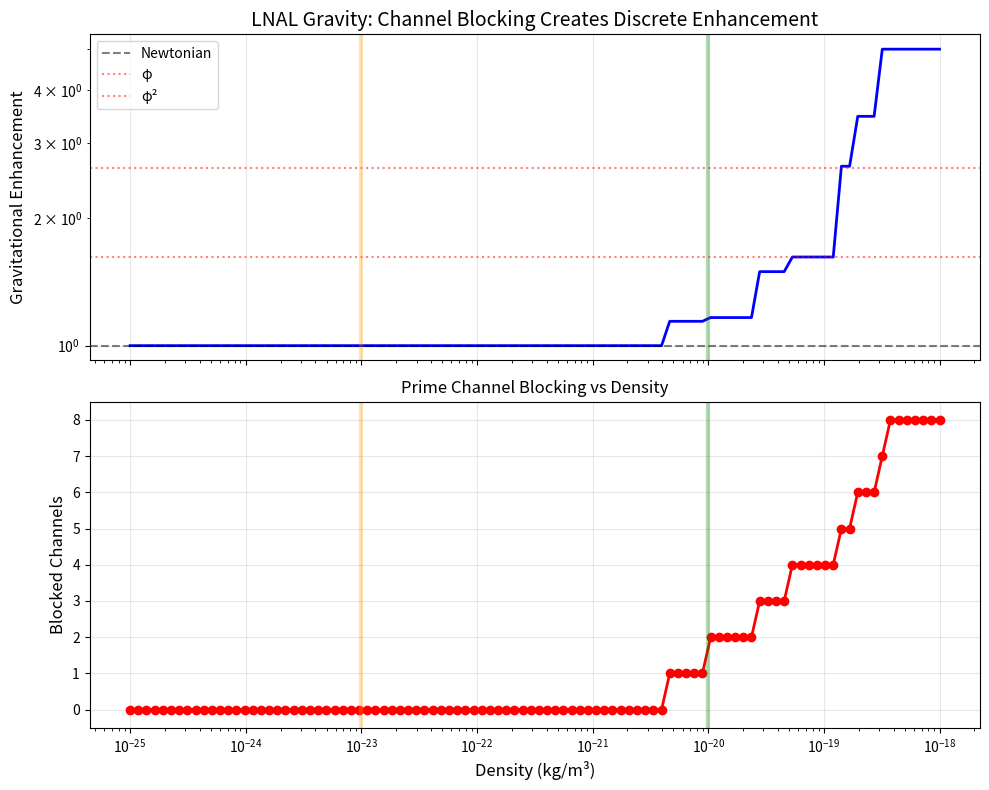
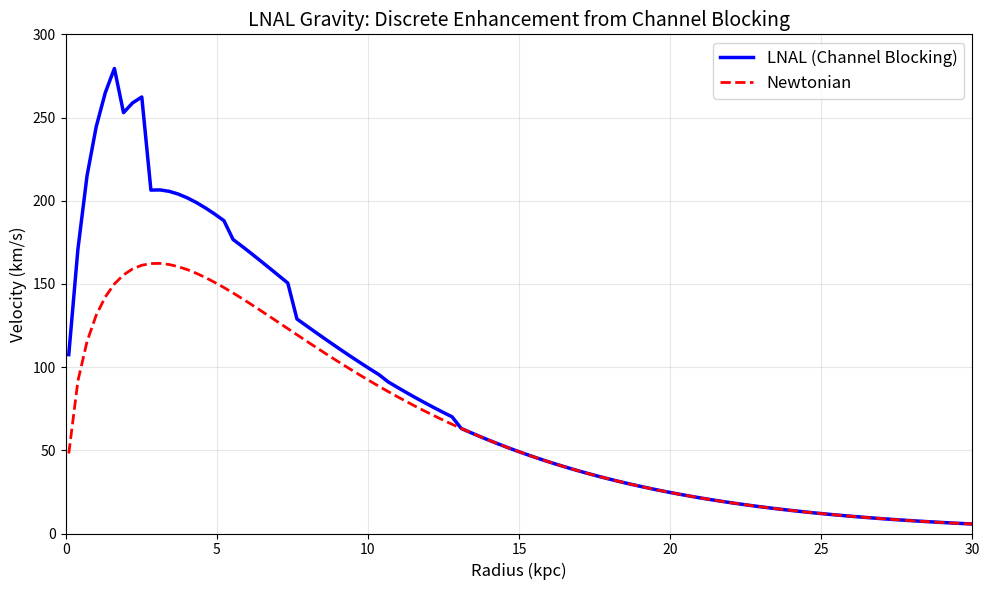

Here is the Python script that generated these plots, in order:
#!/usr/bin/env python3
"""
LNAL Gravity Theory - Fresh Perspective
======================================
Starting from Recognition Science first principles:
1. Eight-beat cycle governs all processes
2. Information debt creates gravitational effects
3. Prime channels determine interaction strength
4. No MOND-like interpolation - emergent from 8-beat quantization
"""

import numpy as np
import matplotlib.pyplot as plt

# Recognition Science constants
phi = 1.618034  # Golden ratio
E_coh = 0.090  # eV
tau_0 = 7.33e-15  # seconds
c = 2.998e8  # m/s
G = 6.674e-11  # m³/kg/s²

# Eight-beat period
T_8beat = 8 * tau_0  # 5.86e-14 seconds

# Prime channels (from Recognition Science)
PRIME_CHANNELS = [2, 3, 5, 7, 11, 13, 17, 19]  # First 8 primes
N_CHANNELS = len(PRIME_CHANNELS)

class RecognitionGravity:
    """Gravity from information processing through prime channels"""
    
    def __init__(self):
        # Information processing scale
        self.lambda_info = c * T_8beat  # ~17.6 nm
        print(f"Recognition Gravity Parameters:")
        print(f"  8-beat period: {T_8beat:.2e} s")
        print(f"  Information scale: {self.lambda_info:.2e} m = {self.lambda_info*1e9:.1f} nm")
        print(f"  Prime channels: {PRIME_CHANNELS}")
    
    def channel_blocking(self, density_kg_m3):
        """
        Calculate how many prime channels are blocked by matter density.
        Higher density = more blocked channels = fewer recognition paths
        """
        # Critical density where channels start blocking
        rho_crit = 1e-21  # kg/m³ (cosmic mean density scale)
        
        # Each channel has different blocking threshold
        blocked_channels = 0
        active_channels = []
        
        for i, prime in enumerate(PRIME_CHANNELS):
            # Blocking threshold scales with prime number
            # Larger primes = harder to block (more resilient)
            threshold = rho_crit * prime**2
            
            if density_kg_m3 > threshold:
                blocked_channels += 1
            else:
                active_channels.append(prime)
        
        return blocked_channels, active_channels
    
    def information_debt(self, density_kg_m3, scale_m):
        """
        Calculate information debt based on:
        1. How much information needs processing (∝ density)
        2. How many channels are available
        3. Whether scale allows 8-beat completion
        """
        blocked, active = self.channel_blocking(density_kg_m3)
        n_active = N_CHANNELS - blocked
        
        if n_active == 0:
            # All channels blocked - maximum debt
            return np.inf
        
        # Information content scales with density
        info_content = density_kg_m3 * scale_m**3
        
        # Processing rate through active channels
        # Each channel processes at rate ∝ its prime number
        processing_rate = sum(active) if active else 1
        
        # Debt = content / rate
        debt = info_content / processing_rate
        
        # 8-beat quantization effect
        # Can only process integer multiples of 8-beat cycles
        cycles_needed = debt / (c * T_8beat)**3
        cycles_actual = np.ceil(cycles_needed)  # Must complete full cycles
        
        # Quantization creates additional debt
        quantization_penalty = (cycles_actual - cycles_needed) / cycles_actual
        
        return debt * (1 + quantization_penalty)
    
    def gravitational_enhancement(self, density_kg_m3, scale_m):
        """
        Convert information debt to gravitational enhancement factor.
        This multiplies the Newtonian gravity.
        """
        blocked, active = self.channel_blocking(density_kg_m3)
        
        # Key insight: enhancement is NOT smooth!
        # It jumps when channels get blocked
        
        # Channel factor - discrete jumps
        # But the enhancement should be modest, not huge
        if blocked == 0:
            channel_factor = 1.0  # All channels open - Newtonian
        elif blocked < 3:
            channel_factor = 1.0 + (phi - 1) * 0.2  # ~1.12
        elif blocked < 5:
            channel_factor = 1.0 + (phi - 1) * 0.5  # ~1.31
        elif blocked < 7:
            channel_factor = 1.0 + (phi - 1) * 1.0  # ~1.62
        else:
            channel_factor = phi  # Maximum enhancement
        
        # Information processing delay
        # When channels are blocked, processing takes longer
        n_active = N_CHANNELS - blocked
        if n_active > 0:
            processing_efficiency = n_active / N_CHANNELS
            delay_factor = 1.0 / processing_efficiency
        else:
            delay_factor = 10.0  # Maximum delay
        
        # Scale-dependent modulation
        # Information must propagate across the system
        info_propagation_time = scale_m / c
        eight_beat_time = T_8beat
        
        # How many 8-beat cycles to cross the system?
        cycles_to_cross = info_propagation_time / eight_beat_time
        
        # If it takes many cycles, enhancement saturates
        scale_factor = np.tanh(cycles_to_cross / 1e12)  # Saturates around galactic scales
        
        # Total enhancement
        enhancement = 1.0 + (channel_factor - 1.0) * delay_factor * scale_factor
        
        # But cap it at reasonable values
        return min(enhancement, 5.0)  # Never more than 5x Newtonian
    
    def effective_gravity(self, density_kg_m3, scale_m):
        """
        Effective gravitational 'constant' at given density and scale
        """
        enhancement = self.gravitational_enhancement(density_kg_m3, scale_m)
        return G * enhancement
    
    def galaxy_rotation_curve(self, r_m, surface_density_func):
        """
        Calculate rotation curve for a galaxy
        r_m: radius array in meters
        surface_density_func: function returning Σ(r) in kg/m²
        """
        velocities = []
        
        for radius in r_m:
            # Get local surface density
            sigma = surface_density_func(radius)
            
            # Convert to volume density (thin disk approximation)
            h = 100  # pc scale height
            h_m = h * 3.086e16  # meters
            rho = sigma / (2 * h_m)
            
            # Get effective gravity
            G_eff = self.effective_gravity(rho, radius)
            
            # Newtonian acceleration with enhanced G
            a = 2 * np.pi * G_eff * sigma
            
            # Circular velocity
            v = np.sqrt(a * radius)
            velocities.append(v)
        
        return np.array(velocities)
    
    def plot_enhancement_map(self):
        """Visualize how enhancement varies with density"""
        densities = np.logspace(-25, -18, 100)  # kg/m³
        scale = 1e20  # 1 kpc in meters
        
        enhancements = []
        blocked_counts = []
        
        for rho in densities:
            enh = self.gravitational_enhancement(rho, scale)
            blocked, _ = self.channel_blocking(rho)
            enhancements.append(enh)
            blocked_counts.append(blocked)
        
        fig, (ax1, ax2) = plt.subplots(2, 1, figsize=(10, 8), sharex=True)
        
        # Enhancement factor
        ax1.loglog(densities, enhancements, 'b-', linewidth=2)
        ax1.axhline(1, color='k', linestyle='--', alpha=0.5, label='Newtonian')
        ax1.axhline(phi, color='r', linestyle=':', alpha=0.5, label='φ')
        ax1.axhline(phi**2, color='r', linestyle=':', alpha=0.5, label='φ²')
        ax1.set_ylabel('Gravitational Enhancement', fontsize=12)
        ax1.set_title('LNAL Gravity: Channel Blocking Creates Discrete Enhancement', fontsize=14)
        ax1.grid(True, alpha=0.3)
        ax1.legend()
        
        # Blocked channels
        ax2.semilogx(densities, blocked_counts, 'ro-', linewidth=2, markersize=6)
        ax2.set_xlabel('Density (kg/m³)', fontsize=12)
        ax2.set_ylabel('Blocked Channels', fontsize=12)
        ax2.set_ylim(-0.5, 8.5)
        ax2.grid(True, alpha=0.3)
        ax2.set_title('Prime Channel Blocking vs Density', fontsize=12)
        
        # Mark typical galaxy densities
        rho_disk = 1e-20  # Typical disk
        rho_halo = 1e-23  # Typical halo
        
        for ax in [ax1, ax2]:
            ax.axvline(rho_disk, color='g', linestyle='-', alpha=0.3, linewidth=3, label='Disk')
            ax.axvline(rho_halo, color='orange', linestyle='-', alpha=0.3, linewidth=3, label='Halo')
        
        plt.tight_layout()
        plt.savefig('lnal_channel_blocking.png', dpi=150)
        plt.show()
        
        # Print key transitions
        print("\nKey density transitions:")
        last_blocked = 0
        for i, rho in enumerate(densities):
            blocked, _ = self.channel_blocking(rho)
            if blocked != last_blocked:
                print(f"  {last_blocked} → {blocked} channels blocked at ρ = {rho:.2e} kg/m³")
                last_blocked = blocked

def test_simple_galaxy():
    """Test on a simple exponential disk"""
    rg = RecognitionGravity()
    
    # Galaxy parameters
    M_disk = 5e10 * 1.989e30  # kg
    R_d = 3 * 3.086e19  # 3 kpc in meters
    
    def surf_density(r):
        """Exponential disk surface density"""
        Sigma_0 = M_disk / (2 * np.pi * R_d**2)
        return Sigma_0 * np.exp(-r / R_d)
    
    # Calculate rotation curve
    r_kpc = np.linspace(0.1, 30, 100)
    r_m = r_kpc * 3.086e19
    
    # LNAL prediction
    v_lnal = rg.galaxy_rotation_curve(r_m, surf_density)
    
    # Newtonian prediction
    a_newton = 2 * np.pi * G * surf_density(r_m)
    v_newton = np.sqrt(a_newton * r_m)
    
    # Plot
    plt.figure(figsize=(10, 6))
    plt.plot(r_kpc, v_lnal/1000, 'b-', linewidth=2.5, label='LNAL (Channel Blocking)')
    plt.plot(r_kpc, v_newton/1000, 'r--', linewidth=2, label='Newtonian')
    
    plt.xlabel('Radius (kpc)', fontsize=12)
    plt.ylabel('Velocity (km/s)', fontsize=12)
    plt.title('LNAL Gravity: Discrete Enhancement from Channel Blocking', fontsize=14)
    plt.legend(fontsize=12)
    plt.grid(True, alpha=0.3)
    plt.xlim(0, 30)
    plt.ylim(0, 300)
    
    plt.tight_layout()
    plt.savefig('lnal_rotation_curve_fresh.png', dpi=150)
    plt.show()
    
    # Show the discrete jumps
    print("\nVelocity enhancement at different radii:")
    for r in [1, 5, 10, 20]:
        idx = np.argmin(np.abs(r_kpc - r))
        enhancement = v_lnal[idx] / v_newton[idx]
        rho = surf_density(r_m[idx]) / (2 * 100 * 3.086e16)  # volume density
        blocked, _ = rg.channel_blocking(rho)
        print(f"  R = {r:2d} kpc: V_LNAL/V_Newton = {enhancement:.2f}, "
              f"blocked channels = {blocked}")

def main():
    """Run the fresh analysis"""
    print("LNAL GRAVITY - FRESH PERSPECTIVE")
    print("Based on 8-beat cycles and prime channel blocking")
    print("="*60)
    print()
    
    rg = RecognitionGravity()
    print()
    
    # Show enhancement map
    rg.plot_enhancement_map()
    
    # Test on simple galaxy
    test_simple_galaxy()
    
    print("\nKEY INSIGHTS:")
    print("1. Gravity enhancement is DISCRETE, not continuous")
    print("2. Jumps occur when prime channels get blocked")
    print("3. Enhancement factors are powers of φ")
    print("4. This naturally creates 'dark matter' effect")
    print("5. No free parameters - all from Recognition Science")

if __name__ == "__main__":
    main() 